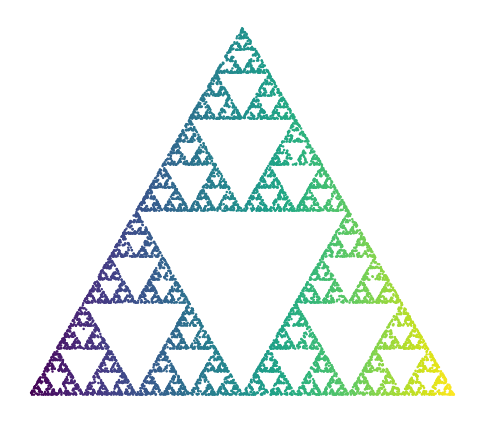

Source code (Python):
import numpy as np
import matplotlib.pyplot as plt


def sierpinski_points(n_points=5000, vertices=None):
    if vertices is None:
        vertices = np.array([[0, 0], [1, 0], [0.5, np.sqrt(3)/2]])
    pts = np.zeros((n_points, 2))
    # start at a random point
    pts[0] = np.random.rand(2)
    for i in range(1, n_points):
        v = vertices[np.random.randint(0, len(vertices))]
        pts[i] = (pts[i-1] + v) / 2.0
    return pts


def plot_sierpinski(n=5000, cmap='viridis'):
    pts = sierpinski_points(n)
    fig, ax = plt.subplots(figsize=(6, 6))
    ax.scatter(pts[:, 0], pts[:, 1], s=0.6, c=pts[:, 0], cmap=cmap)
    ax.set_aspect('equal')
    ax.set_axis_off()
    plt.show()


def main():
    plot_sierpinski(n=10000)


if __name__ == '__main__':
    main()
